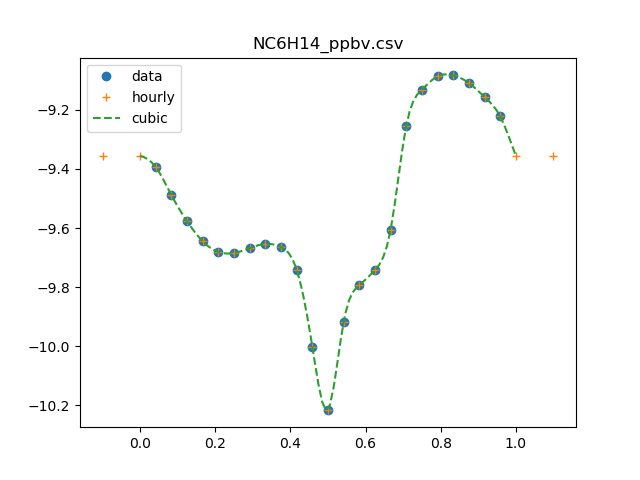

Values plotted in this chart, from the file beside it:
0, 0.498014023147
1, 0.4038
2, 0.3244
3, 0.2647
4, 0.2263
5, 0.2084
6, 0.2068
7, 0.2146
8, 0.222
9, 0.2163
10, 0.1817
11, 0.09958
12, 0.061
13, 0.121
14, 0.161
15, 0.181
16, 0.248
17, 0.5578
18, 0.739
19, 0.8198
20, 0.8253
21, 0.778
22, 0.6972
23, 0.5993
